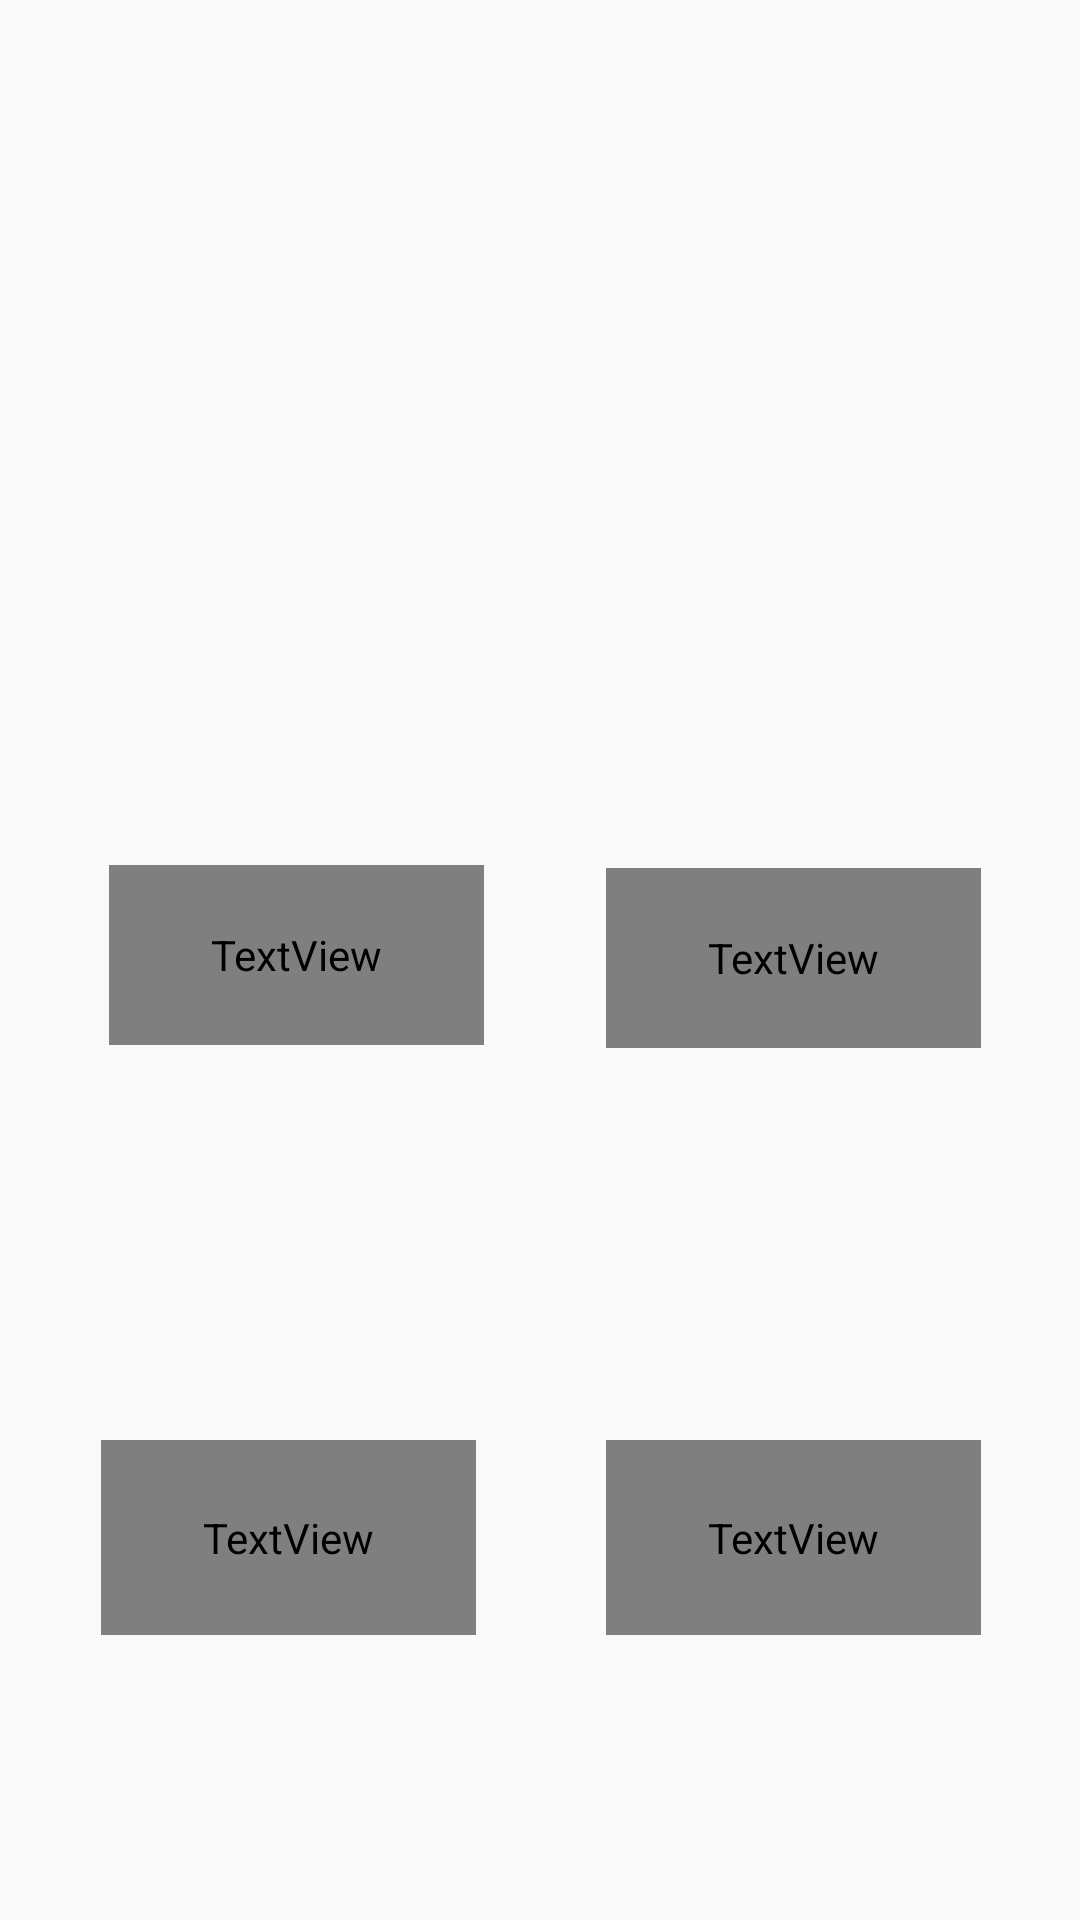

Reconstruct the res/layout file that produces this screen, plus the resources it refers to.
<!-- AndroidManifest.xml: activity theme AppTheme.NoActionBar -->
<!-- res/layout/activity_home.xml -->
<?xml version="1.0" encoding="utf-8"?>
<androidx.constraintlayout.widget.ConstraintLayout xmlns:android="http://schemas.android.com/apk/res/android"
    xmlns:app="http://schemas.android.com/apk/res-auto"
    xmlns:tools="http://schemas.android.com/tools"
    android:layout_width="match_parent"
    android:layout_height="match_parent"
    tools:context=".HomeActivity">

    <ImageView
        android:id="@+id/settingsicon"
        android:layout_width="74dp"
        android:layout_height="76dp"
        android:clickable="true"
        android:onClick="toSettingsIntent"
        app:layout_constraintBottom_toBottomOf="parent"
        app:layout_constraintEnd_toEndOf="parent"
        app:layout_constraintHorizontal_bias="0.997"
        app:layout_constraintStart_toStartOf="parent"
        app:layout_constraintTop_toTopOf="parent"
        app:layout_constraintVertical_bias="1.0"
        app:srcCompat="@drawable/ayar" />

    <ImageView
        android:id="@+id/profileicon"
        android:layout_width="125dp"
        android:layout_height="125dp"
        android:clickable="true"
        android:onClick="toProfileIntent"
        app:layout_constraintBottom_toBottomOf="parent"
        app:layout_constraintEnd_toEndOf="parent"
        app:layout_constraintHorizontal_bias="0.154"
        app:layout_constraintStart_toStartOf="parent"
        app:layout_constraintTop_toTopOf="parent"
        app:layout_constraintVertical_bias="0.386"
        app:srcCompat="@drawable/profile2" />

    <ImageView
        android:id="@+id/exerciseicon"
        android:layout_width="120dp"
        android:layout_height="115dp"
        android:clickable="true"
        android:onClick="toGamesIntent"
        app:layout_constraintBottom_toBottomOf="parent"
        app:layout_constraintEnd_toEndOf="parent"
        app:layout_constraintHorizontal_bias="0.141"
        app:layout_constraintStart_toStartOf="parent"
        app:layout_constraintTop_toTopOf="parent"
        app:layout_constraintVertical_bias="0.729"
        app:srcCompat="@drawable/puzzle" />

    <TextView
        android:id="@+id/profiletxt"
        android:layout_width="125dp"
        android:layout_height="60dp"
        android:clickable="true"
        android:fontFamily="@font/opensans_semibold"
        android:gravity="center"
        android:onClick="toProfileIntent"
        android:text="Profilim"
        android:textAlignment="center"
        android:textColor="#5005B3"
        android:textSize="18sp"
        app:layout_constraintBottom_toBottomOf="parent"
        app:layout_constraintEnd_toEndOf="parent"
        app:layout_constraintHorizontal_bias="0.154"
        app:layout_constraintStart_toStartOf="parent"
        app:layout_constraintTop_toTopOf="parent"
        app:layout_constraintVertical_bias="0.497" />

    <TextView
        android:id="@+id/exercisetxt"
        android:layout_width="125dp"
        android:layout_height="65dp"
        android:clickable="true"
        android:fontFamily="@font/opensans_semibold"
        android:onClick="toGamesIntent"
        android:text="Mini  Oyunlar"
        android:textAlignment="center"
        android:textColor="#5005B3"
        android:textSize="18sp"
        app:layout_constraintBottom_toBottomOf="parent"
        app:layout_constraintEnd_toEndOf="parent"
        app:layout_constraintHorizontal_bias="0.143"
        app:layout_constraintStart_toStartOf="parent"
        app:layout_constraintTop_toTopOf="parent"
        app:layout_constraintVertical_bias="0.835" />

    <ImageView
        android:id="@+id/memoboxicon"
        android:layout_width="125dp"
        android:layout_height="125dp"
        android:clickable="true"
        android:onClick="toMemoboxIntent"
        app:layout_constraintBottom_toBottomOf="parent"
        app:layout_constraintEnd_toEndOf="parent"
        app:layout_constraintHorizontal_bias="0.86"
        app:layout_constraintStart_toStartOf="parent"
        app:layout_constraintTop_toTopOf="parent"
        app:layout_constraintVertical_bias="0.729"
        app:srcCompat="@drawable/box" />

    <TextView
        android:id="@+id/memoriestxt"
        android:layout_width="125dp"
        android:layout_height="60dp"
        android:clickable="true"
        android:fontFamily="@font/opensans_semibold"
        android:gravity="center"
        android:onClick="toMemoriesIntent"
        android:text="Anılarım"
        android:textAlignment="center"
        android:textColor="#5005B3"
        android:textSize="18sp"
        app:layout_constraintBottom_toBottomOf="parent"
        app:layout_constraintEnd_toEndOf="parent"
        app:layout_constraintHorizontal_bias="0.859"
        app:layout_constraintStart_toStartOf="parent"
        app:layout_constraintTop_toTopOf="parent"
        app:layout_constraintVertical_bias="0.499" />

    <TextView
        android:id="@+id/memoboxtxt"
        android:layout_width="125dp"
        android:layout_height="65dp"
        android:clickable="true"
        android:fontFamily="@font/opensans_semibold"
        android:onClick="toMemoboxIntent"
        android:text="Hafıza Kutusu"
        android:textAlignment="center"
        android:textAllCaps="false"
        android:textColor="#5005B3"
        android:textSize="18sp"
        app:layout_constraintBottom_toBottomOf="parent"
        app:layout_constraintEnd_toEndOf="parent"
        app:layout_constraintHorizontal_bias="0.859"
        app:layout_constraintStart_toStartOf="parent"
        app:layout_constraintTop_toTopOf="parent"
        app:layout_constraintVertical_bias="0.835" />

    <ImageView
        android:id="@+id/memoriesicon"
        android:layout_width="125dp"
        android:layout_height="125dp"
        android:clickable="true"
        android:onClick="toMemoriesIntent"
        app:layout_constraintBottom_toBottomOf="parent"
        app:layout_constraintEnd_toEndOf="parent"
        app:layout_constraintHorizontal_bias="0.86"
        app:layout_constraintStart_toStartOf="parent"
        app:layout_constraintTop_toTopOf="parent"
        app:layout_constraintVertical_bias="0.386"
        app:srcCompat="@drawable/album" />

    <ImageView
        android:id="@+id/imageView3"
        android:layout_width="389dp"
        android:layout_height="136dp"
        app:layout_constraintBottom_toBottomOf="parent"
        app:layout_constraintEnd_toEndOf="parent"
        app:layout_constraintHorizontal_bias="0.505"
        app:layout_constraintStart_toStartOf="parent"
        app:layout_constraintTop_toTopOf="parent"
        app:layout_constraintVertical_bias="0.091"
        app:srcCompat="@drawable/logoyatay2" />

</androidx.constraintlayout.widget.ConstraintLayout>
<!-- resources referenced by this layout -->
<resources>
  <!-- drawable album: png bitmap (drawable, 25147 bytes) -->
  <!-- drawable ayar: png bitmap (drawable, 15203 bytes) -->
  <!-- drawable box: png bitmap (drawable, 7126 bytes) -->
  <!-- drawable logoyatay2: png bitmap (drawable, 63270 bytes) -->
  <!-- drawable profile2: png bitmap (drawable, 18849 bytes) -->
  <!-- drawable puzzle: png bitmap (drawable, 10033 bytes) -->
  <style name="AppTheme.NoActionBar" parent="Theme.AppCompat.Light.NoActionBar">
          
          <item name="colorPrimary">@color/colorPrimary</item>
          <item name="colorPrimaryDark">@color/colorPrimaryDark</item>
          <item name="colorAccent">@color/colorAccent</item>
          <item name="windowNoTitle">true</item>
          <item name="windowActionBar">false</item>
          <item name="android:textAppearance">@style/CustomTextAppearence</item>
          <item name="android:alertDialogTheme">@style/CustomAlertDialog</item>
  
  
      </style>
  <color name="colorPrimary">#6200EE</color>
  <color name="colorPrimaryDark">#3700B3</color>
  <color name="colorAccent">#5202E8</color>
  <style name="CustomTextAppearence" parent="TextAppearance.AppCompat">
          <item name="android:fontFamily">@font/opensans</item>
      </style>
  <style name="CustomAlertDialog" parent="Theme.AppCompat.Light.Dialog.Alert">
          <item name="android:textAppearance">@style/CustomAlertTextAppearence</item>
          <item name="android:editTextStyle">@style/CustomAlertInputAppearence</item>
          <item name="android:textViewStyle">@style/CustomAlertTitleAppearence</item>
          <item name="android:titleTextStyle">@style/CustomAlertTextAppearence</item>
          <item name="colorPrimary">@color/colorPrimary</item>
          <item name="colorPrimaryDark">@color/colorPrimaryDark</item>
          <item name="colorAccent">@color/colorAccent</item>
  
      </style>
  <style name="CustomAlertTextAppearence" parent="TextAppearance.AppCompat">
          <item name="android:fontFamily">@font/opensans</item>
          <item name="android:textSize">16sp</item>
      </style>
  <style name="CustomAlertInputAppearence" parent="TextAppearance.AppCompat">
          <item name="android:fontFamily">@font/opensans_semibold</item>
          <item name="android:textSize">16sp</item>
          <item name="android:paddingLeft">10dp</item>
      </style>
  <style name="CustomAlertTitleAppearence" parent="TextAppearance.AppCompat">
          <item name="android:fontFamily">@font/opensans_semibold</item>
          <item name="android:textSize">16sp</item>
          <item name="android:textColor">#5303C6</item>
  
      </style>
</resources>
